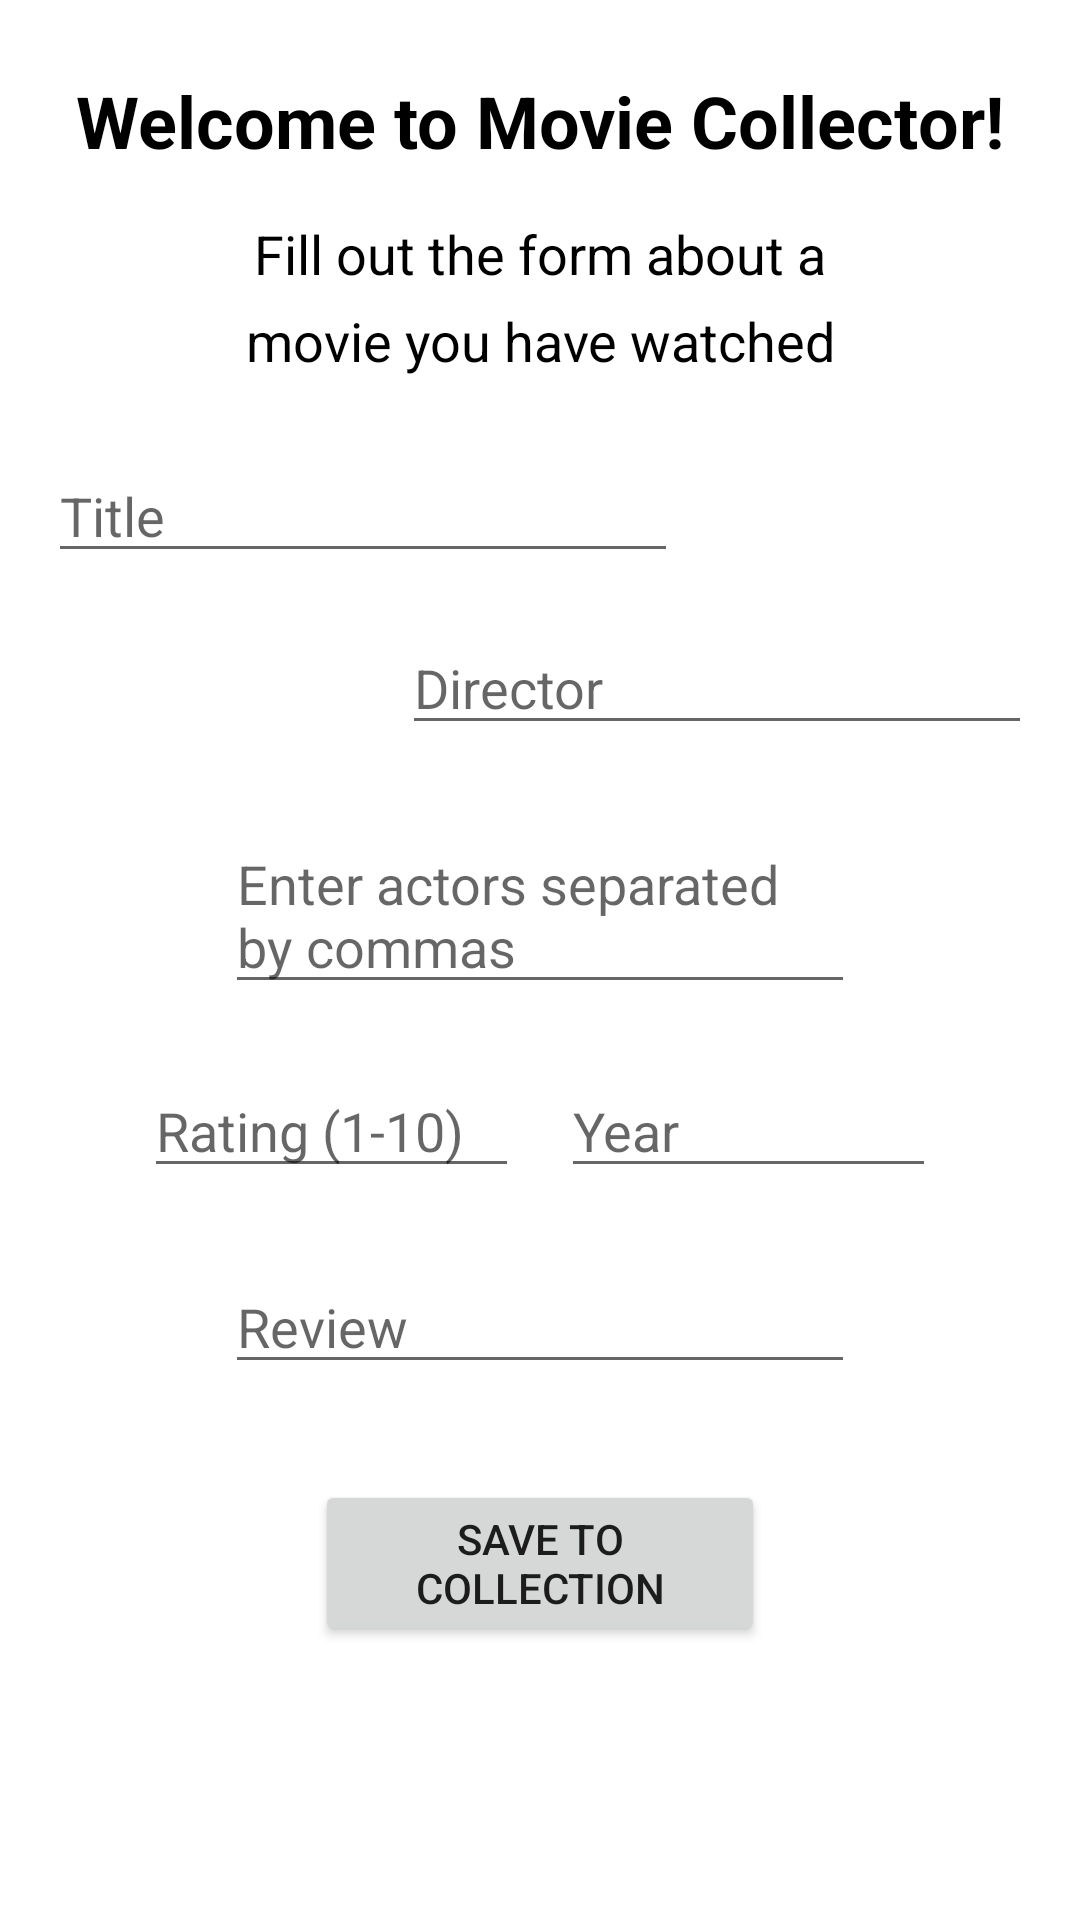

Write the Android layout XML for this screen, with the resource values it uses.
<!-- AndroidManifest.xml: application theme Theme.MovieCollector -->
<!-- res/layout/activity_main.xml -->
<?xml version="1.0" encoding="utf-8"?>
<androidx.constraintlayout.widget.ConstraintLayout xmlns:android="http://schemas.android.com/apk/res/android"
    xmlns:app="http://schemas.android.com/apk/res-auto"
    xmlns:tools="http://schemas.android.com/tools"
    android:layout_width="match_parent"
    android:layout_height="match_parent"
    tools:context=".MainActivity">

    <TextView
        android:id="@+id/welcome_label"
        android:layout_width="wrap_content"
        android:layout_height="wrap_content"
        android:layout_marginTop="24dp"
        android:text="@string/welcome_to_movie_collector"
        android:textColor="@color/black"
        android:textSize="24sp"
        android:textStyle="bold"
        app:layout_constraintLeft_toLeftOf="parent"
        app:layout_constraintRight_toRightOf="parent"
        app:layout_constraintTop_toTopOf="parent" />

    <TextView
        android:id="@+id/instruct1_label"
        android:layout_width="0dp"
        android:layout_height="wrap_content"
        android:layout_marginStart="75dp"
        android:layout_marginTop="16dp"
        android:layout_marginEnd="75dp"
        android:lineSpacingExtra="8sp"
        android:text="@string/instruction_text_1"
        android:textAlignment="center"
        android:textColor="@color/black"
        android:textSize="18sp"
        app:layout_constraintEnd_toEndOf="parent"
        app:layout_constraintStart_toStartOf="parent"
        app:layout_constraintTop_toBottomOf="@+id/welcome_label" />

    <EditText
        android:id="@+id/input_movie_title"
        android:layout_width="wrap_content"
        android:layout_height="wrap_content"
        android:layout_marginStart="16dp"
        android:layout_marginTop="24dp"
        android:ems="10"
        android:hint="@string/title_hint"
        android:inputType="textPersonName"
        app:layout_constraintStart_toStartOf="parent"
        app:layout_constraintTop_toBottomOf="@+id/instruct1_label"
        android:autofillHints="" />

    <EditText
        android:id="@+id/input_movie_director"
        android:layout_width="wrap_content"
        android:layout_height="wrap_content"
        android:layout_marginTop="16dp"
        android:layout_marginEnd="16dp"
        android:ems="10"
        android:hint="@string/director_hint"
        android:inputType="textPersonName"
        app:layout_constraintEnd_toEndOf="parent"
        app:layout_constraintTop_toBottomOf="@+id/input_movie_title"
        android:autofillHints="" />

    <EditText
        android:id="@+id/input_movie_year"
        android:layout_width="125dp"
        android:layout_height="wrap_content"
        android:layout_marginTop="20dp"
        android:layout_marginEnd="48dp"
        android:ems="10"
        android:hint="@string/year_hint"
        android:inputType="number"
        app:layout_constraintEnd_toEndOf="parent"
        app:layout_constraintTop_toBottomOf="@+id/input_actors"
        android:autofillHints="" />

    <EditText
        android:id="@+id/input_actors"
        android:layout_width="wrap_content"
        android:layout_height="wrap_content"
        android:layout_marginTop="24dp"
        android:ems="10"
        android:gravity="start|top"
        android:hint="@string/input_actors_hint"
        android:importantForAutofill="no"
        android:inputType="textMultiLine"
        app:layout_constraintEnd_toEndOf="parent"
        app:layout_constraintStart_toStartOf="parent"
        app:layout_constraintTop_toBottomOf="@+id/input_movie_director" />

    <EditText
        android:id="@+id/review_input"
        android:layout_width="wrap_content"
        android:layout_height="wrap_content"
        android:layout_marginTop="24dp"
        android:ems="10"
        android:gravity="start|top"
        android:hint="@string/review_hint"
        android:inputType="textMultiLine"
        app:layout_constraintEnd_toEndOf="parent"
        app:layout_constraintStart_toStartOf="parent"
        app:layout_constraintTop_toBottomOf="@+id/rating_input"
        android:autofillHints="" />

    <EditText
        android:id="@+id/rating_input"
        android:layout_width="125dp"
        android:layout_height="wrap_content"
        android:layout_marginStart="48dp"
        android:layout_marginTop="20dp"
        android:ems="10"
        android:hint="@string/rating_hint"
        android:inputType="number"
        app:layout_constraintStart_toStartOf="parent"
        app:layout_constraintTop_toBottomOf="@+id/input_actors"
        android:importantForAutofill="no" />

    <Button
        android:id="@+id/save_data_btn"
        android:layout_width="150dp"
        android:layout_height="wrap_content"
        android:layout_marginTop="32dp"
        android:text="@string/save_to_collection_txt"
        app:layout_constraintEnd_toEndOf="parent"
        app:layout_constraintStart_toStartOf="parent"
        app:layout_constraintTop_toBottomOf="@+id/review_input" />

</androidx.constraintlayout.widget.ConstraintLayout>
<!-- resources referenced by this layout -->
<resources>
  <string name="director_hint">Director</string>
  <string name="input_actors_hint">Enter actors separated by commas</string>
  <string name="instruction_text_1">Fill out the form about a movie you have watched</string>
  <string name="rating_hint">Rating (1-10)</string>
  <string name="review_hint">Review</string>
  <string name="save_to_collection_txt">Save to Collection</string>
  <string name="title_hint">Title</string>
  <string name="welcome_to_movie_collector">Welcome to Movie Collector!</string>
  <string name="year_hint">Year</string>
  <style name="Theme.MovieCollector" parent="Theme.MaterialComponents.DayNight.DarkActionBar">
          
          <item name="colorPrimary">@color/purple_500</item>
          <item name="colorPrimaryVariant">@color/purple_700</item>
          <item name="colorOnPrimary">@color/white</item>
          
          <item name="colorSecondary">@color/teal_200</item>
          <item name="colorSecondaryVariant">@color/teal_700</item>
          <item name="colorOnSecondary">@color/black</item>
          
          <item name="android:statusBarColor" tools:targetApi="l">?attr/colorPrimaryVariant</item>
          
      </style>
  <!-- not gathered from this repository: default colours our renderer supplied (Android Studio template values) -->
  <color name="purple_500">#FF6200EE</color>
  <color name="purple_700">#FF3700B3</color>
  <color name="teal_200">#FF03DAC5</color>
  <color name="teal_700">#FF018786</color>
  <color name="black">#FF000000</color>
  <color name="white">#FFFFFFFF</color>
</resources>
